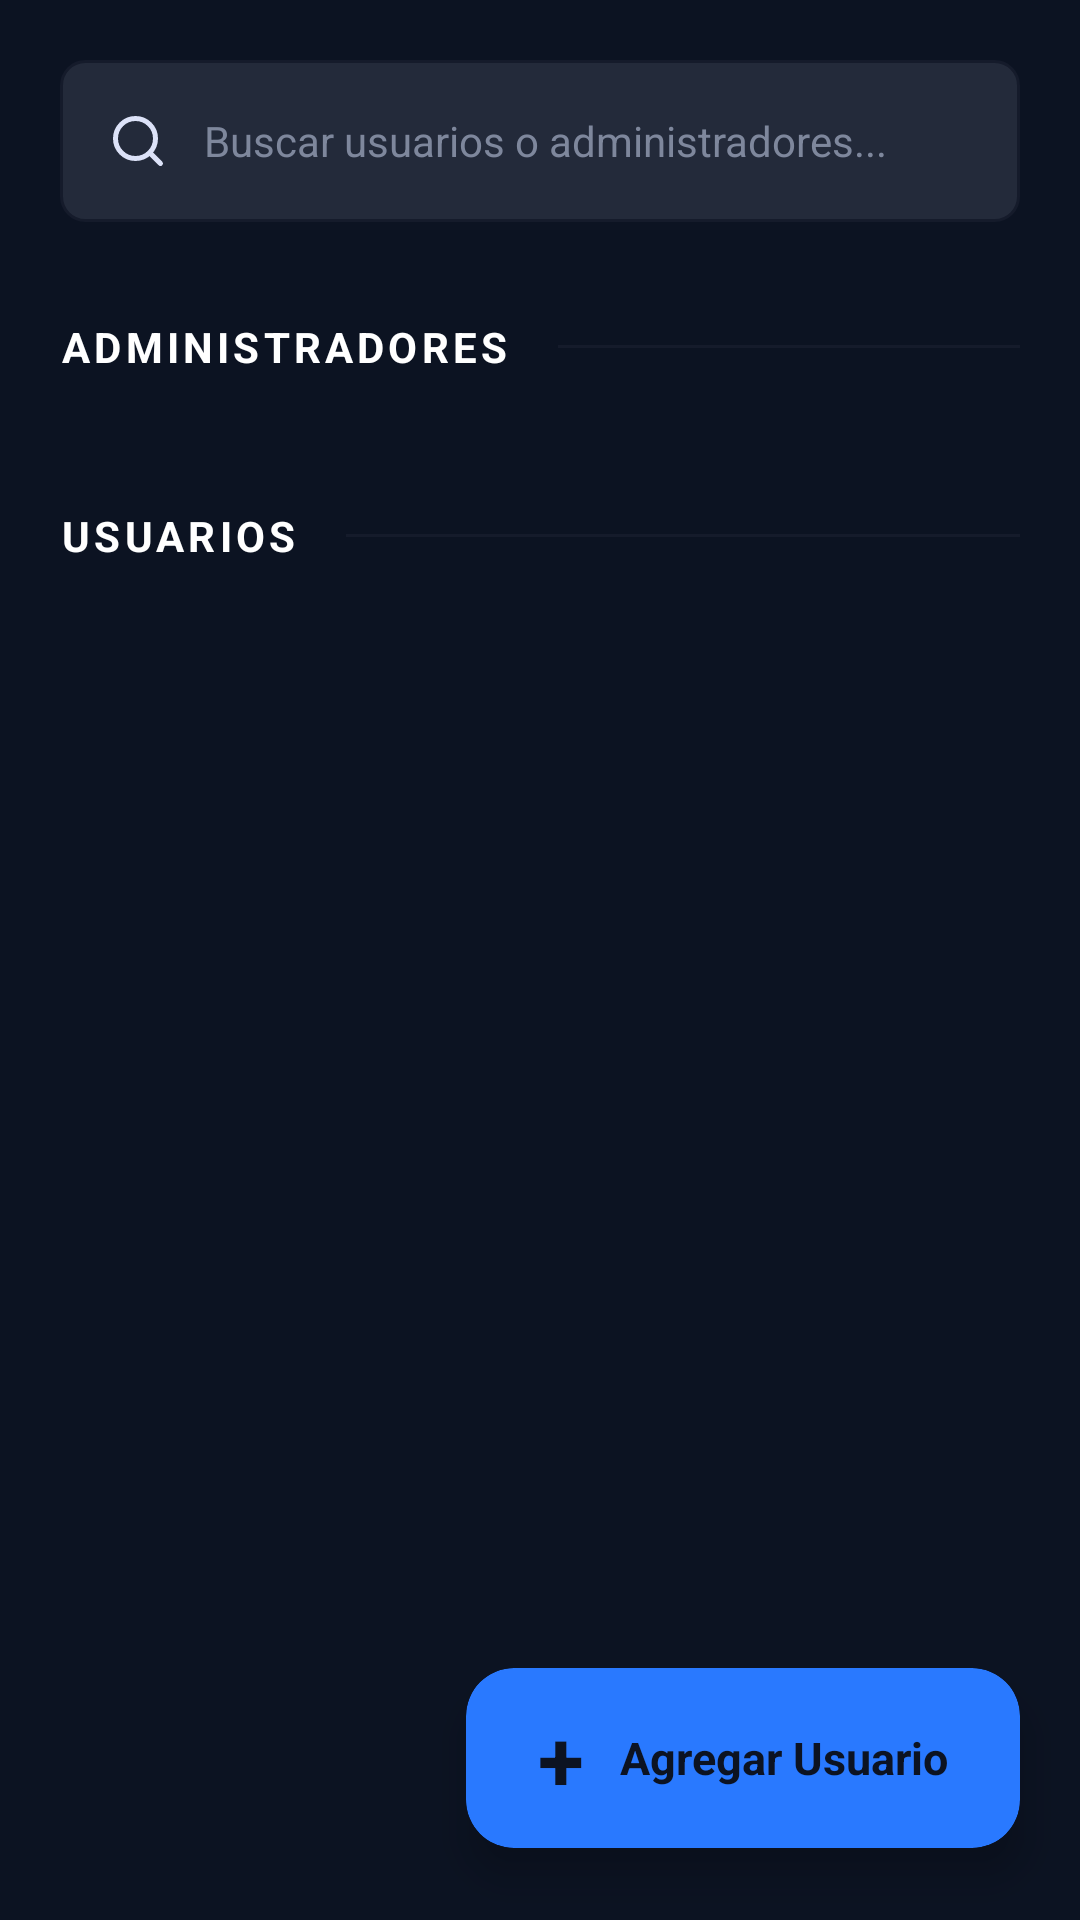

The Android layout XML behind this screen, and the referenced resources:
<!-- AndroidManifest.xml: application theme Theme.AppNovelero -->
<!-- res/layout/fragment_admin_usuarios.xml -->
<?xml version="1.0" encoding="utf-8"?>
<RelativeLayout xmlns:android="http://schemas.android.com/apk/res/android"
    xmlns:app="http://schemas.android.com/apk/res-auto"
    xmlns:tools="http://schemas.android.com/tools"
    android:layout_width="match_parent"
    android:layout_height="match_parent"
    android:background="@color/novelero_bg">

    <androidx.core.widget.NestedScrollView
        android:layout_width="match_parent"
        android:layout_height="match_parent"
        android:fillViewport="true">

        <LinearLayout
            android:layout_width="match_parent"
            android:layout_height="wrap_content"
            android:orientation="vertical"
            android:padding="20dp">

            
            <RelativeLayout
                android:layout_width="match_parent"
                android:layout_height="54dp"
                android:background="@drawable/fondo_campo_texto"
                android:paddingHorizontal="16dp">

                <ImageView
                    android:id="@+id/iv_search_icon"
                    android:layout_width="20dp"
                    android:layout_height="20dp"
                    android:layout_centerVertical="true"
                    android:src="@drawable/ic_buscar"
                    android:contentDescription="@string/hint_buscar"
                    app:tint="@color/novelero_text_secondary" />

                <EditText
                    android:layout_width="match_parent"
                    android:layout_height="match_parent"
                    android:layout_marginStart="12dp"
                    android:layout_toEndOf="@id/iv_search_icon"
                    android:background="@android:color/transparent"
                    android:hint="Buscar usuarios o administradores..."
                    android:inputType="text"
                    android:autofillHints="none"
                    android:textColor="@color/white"
                    android:textColorHint="@color/novelero_muted"
                    android:textSize="14sp"
                    tools:ignore="HardcodedText" />
            </RelativeLayout>

            
            <LinearLayout
                android:layout_width="match_parent"
                android:layout_height="wrap_content"
                android:layout_marginTop="32dp"
                android:gravity="center_vertical"
                android:orientation="horizontal">

                <TextView
                    android:layout_width="wrap_content"
                    android:layout_height="wrap_content"
                    android:text="ADMINISTRADORES"
                    android:textColor="@color/white"
                    android:textSize="14sp"
                    android:textStyle="bold"
                    android:letterSpacing="0.1"
                    tools:ignore="HardcodedText" />

                <View
                    android:layout_width="match_parent"
                    android:layout_height="1dp"
                    android:layout_marginStart="16dp"
                    android:background="@color/novelero_card" />
            </LinearLayout>

            
            <androidx.recyclerview.widget.RecyclerView
                android:id="@+id/rv_admin_lista"
                android:layout_width="match_parent"
                android:layout_height="wrap_content"
                android:layout_marginTop="12dp"
                android:nestedScrollingEnabled="false"
                app:layoutManager="androidx.recyclerview.widget.LinearLayoutManager"
                tools:listitem="@layout/item_admin_usuario" />

            
            <LinearLayout
                android:layout_width="match_parent"
                android:layout_height="wrap_content"
                android:layout_marginTop="32dp"
                android:gravity="center_vertical"
                android:orientation="horizontal">

                <TextView
                    android:layout_width="wrap_content"
                    android:layout_height="wrap_content"
                    android:text="USUARIOS"
                    android:textColor="@color/white"
                    android:textSize="14sp"
                    android:textStyle="bold"
                    android:letterSpacing="0.1"
                    tools:ignore="HardcodedText" />

                <View
                    android:layout_width="match_parent"
                    android:layout_height="1dp"
                    android:layout_marginStart="16dp"
                    android:background="@color/novelero_card" />
            </LinearLayout>

            
            <androidx.recyclerview.widget.RecyclerView
                android:id="@+id/rv_usuarios_lista"
                android:layout_width="match_parent"
                android:layout_height="wrap_content"
                android:layout_marginTop="12dp"
                android:paddingBottom="100dp"
                android:nestedScrollingEnabled="false"
                app:layoutManager="androidx.recyclerview.widget.LinearLayoutManager"
                tools:listitem="@layout/item_admin_usuario" />

        </LinearLayout>
    </androidx.core.widget.NestedScrollView>

    
    <androidx.cardview.widget.CardView
        android:id="@+id/btn_agregar_usuario"
        android:layout_width="wrap_content"
        android:layout_height="60dp"
        android:layout_alignParentBottom="true"
        android:layout_alignParentEnd="true"
        android:layout_marginEnd="20dp"
        android:layout_marginBottom="24dp"
        app:cardBackgroundColor="@color/novelero_primary"
        app:cardCornerRadius="16dp"
        app:cardElevation="8dp"
        android:clickable="true"
        android:focusable="true"
        android:foreground="?attr/selectableItemBackground">

        <LinearLayout
            android:layout_width="wrap_content"
            android:layout_height="match_parent"
            android:gravity="center"
            android:orientation="horizontal"
            android:paddingHorizontal="24dp">

            <TextView
                android:layout_width="wrap_content"
                android:layout_height="wrap_content"
                android:text="+"
                android:textColor="@color/novelero_bg"
                android:textSize="28sp"
                android:textStyle="bold"
                tools:ignore="HardcodedText" />

            <TextView
                android:layout_width="wrap_content"
                android:layout_height="wrap_content"
                android:layout_marginStart="12dp"
                android:text="@string/btn_agregar_usuario"
                android:textColor="@color/novelero_bg"
                android:textSize="15sp"
                android:textStyle="bold" />
        </LinearLayout>
    </androidx.cardview.widget.CardView>

</RelativeLayout>
<!-- res/layout/item_admin_usuario.xml (included above) -->
<?xml version="1.0" encoding="utf-8"?>
<androidx.cardview.widget.CardView xmlns:android="http://schemas.android.com/apk/res/android"
    xmlns:app="http://schemas.android.com/apk/res-auto"
    xmlns:tools="http://schemas.android.com/tools"
    android:layout_width="match_parent"
    android:layout_height="wrap_content"
    android:layout_marginHorizontal="16dp"
    android:layout_marginVertical="6dp"
    app:cardBackgroundColor="@color/novelero_card"
    app:cardCornerRadius="14dp"
    app:cardElevation="0dp">

    <RelativeLayout
        android:layout_width="match_parent"
        android:layout_height="75dp"
        android:paddingHorizontal="16dp">

        
        <androidx.cardview.widget.CardView
            android:id="@+id/cv_avatar_item"
            android:layout_width="40dp"
            android:layout_height="40dp"
            android:layout_centerVertical="true"
            app:cardBackgroundColor="@color/novelero_bg"
            app:cardCornerRadius="10dp"
            app:cardElevation="0dp">

            <ImageView
                android:id="@+id/iv_avatar_admin_item"
                android:layout_width="match_parent"
                android:layout_height="match_parent"
                android:padding="8dp"
                android:src="@drawable/icono_perfil"
                android:contentDescription="@null"
                app:tint="@color/novelero_muted" />
        </androidx.cardview.widget.CardView>

        
        <LinearLayout
            android:layout_width="wrap_content"
            android:layout_height="wrap_content"
            android:layout_centerVertical="true"
            android:layout_marginStart="16dp"
            android:layout_toEndOf="@id/cv_avatar_item"
            android:orientation="vertical">

            <TextView
                android:id="@+id/tv_nombre_admin_item"
                android:layout_width="wrap_content"
                android:layout_height="wrap_content"
                android:textColor="@color/white"
                android:textSize="16sp"
                android:textStyle="bold"
                tools:text="Andres347" />

            <TextView
                android:id="@+id/tv_rol_admin_item"
                android:layout_width="wrap_content"
                android:layout_height="wrap_content"
                android:textColor="@color/novelero_accent"
                android:textSize="10sp"
                android:textStyle="bold"
                android:textAllCaps="true"
                tools:text="PREMIUM" />
        </LinearLayout>

        
        <LinearLayout
            android:layout_width="wrap_content"
            android:layout_height="wrap_content"
            android:layout_alignParentEnd="true"
            android:layout_centerVertical="true"
            android:orientation="horizontal">

            <ImageView
                android:id="@+id/btn_editar_usuario"
                android:layout_width="20dp"
                android:layout_height="20dp"
                android:src="@drawable/ic_editorial"
                android:contentDescription="@null"
                app:tint="@color/white" />

            <ImageView
                android:id="@+id/btn_eliminar_usuario"
                android:layout_width="20dp"
                android:layout_height="20dp"
                android:layout_marginStart="20dp"
                android:src="@drawable/ic_borrar"
                android:contentDescription="@null"
                app:tint="@color/novelero_danger" />
        </LinearLayout>

    </RelativeLayout>
</androidx.cardview.widget.CardView>
<!-- resources referenced by this layout -->
<resources>
  <color name="novelero_accent">#B0C6FF</color>
  <color name="novelero_bg">#0C1322</color>
  <color name="novelero_card">#151B2B</color>
  <color name="novelero_danger">#FF6B6B</color>
  <color name="novelero_muted">#7E879C</color>
  <color name="novelero_primary">#2979FF</color>
  <color name="novelero_text_secondary">#DCE2F8</color>
  <color name="white">#FFFFFF</color>
  <!-- drawable fondo_campo_texto (drawable) -->
  <?xml version="1.0" encoding="utf-8"?>
  <shape xmlns:android="http://schemas.android.com/apk/res/android">
      <solid android:color="@color/novelero_input_bg" />
      <corners android:radius="8dp" />
      <stroke
          android:width="1dp"
          android:color="@color/novelero_card" />
  </shape>
  <!-- drawable ic_borrar (drawable) -->
  <?xml version="1.0" encoding="utf-8"?>
  <vector xmlns:android="http://schemas.android.com/apk/res/android"
      android:width="24dp"
      android:height="24dp"
      android:viewportWidth="24"
      android:viewportHeight="24">
      <path
          android:strokeColor="#FF000000"
          android:strokeWidth="2"
          android:strokeLineCap="round"
          android:strokeLineJoin="round"
          android:pathData="M3,6h18M19,6v14a2,2 0,0 1,-2 2H5a2,2 0,0 1,-2 -2V6m3,0V4a2,2 0,0 1,2 -2h4a2,2 0,0 1,2 2v2" />
  </vector>
  <!-- drawable ic_buscar (drawable) -->
  <?xml version="1.0" encoding="utf-8"?>
  <vector xmlns:android="http://schemas.android.com/apk/res/android"
      android:width="24dp"
      android:height="24dp"
      android:viewportWidth="24"
      android:viewportHeight="24">
      <path
          android:strokeColor="#FF000000"
          android:strokeWidth="2"
          android:strokeLineCap="round"
          android:pathData="M11,19a8,8 0,1 0,0 -16,8 8,0 0,0 0,16zM21,21l-4.35,-4.35" />
  </vector>
  <!-- drawable ic_editorial (drawable) -->
  <?xml version="1.0" encoding="utf-8"?>
  <vector xmlns:android="http://schemas.android.com/apk/res/android"
      android:width="24dp"
      android:height="24dp"
      android:viewportWidth="24"
      android:viewportHeight="24">
      <path
          android:strokeColor="#FF000000"
          android:strokeWidth="2"
          android:strokeLineCap="round"
          android:strokeLineJoin="round"
          android:pathData="M17,3a2.828,2.828 0,1 1,4 4L7.5,20.5 2,22l1.5,-5.5L17,3z" />
  </vector>
  <!-- drawable icono_perfil (drawable) -->
  <?xml version="1.0" encoding="utf-8"?>
  <vector xmlns:android="http://schemas.android.com/apk/res/android"
      android:width="24dp"
      android:height="24dp"
      android:viewportWidth="24"
      android:viewportHeight="24">
      <path
          android:strokeColor="#FF000000"
          android:strokeWidth="1.5"
          android:strokeLineCap="round"
          android:strokeLineJoin="round"
          android:pathData="M20,21v-2a4,4 0,0 0,-4 -4H8a4,4 0,0 0,-4 4v2" />
      <path
          android:strokeColor="#FF000000"
          android:strokeWidth="1.5"
          android:pathData="M12,7m-4,0a4,4 0,1 1,8,0a4,4 0,1 1,-8,0" />
  </vector>
  <string name="btn_agregar_usuario">Agregar Usuario</string>
  <string name="hint_buscar">Buscar novelas, autores…</string>
  <style name="Theme.AppNovelero" parent="Base.Theme.AppNovelero" />
  <color name="novelero_input_bg">#232A3A</color>
  <style name="Base.Theme.AppNovelero" parent="Theme.Material3.DayNight.NoActionBar">
          
          
      </style>
</resources>
